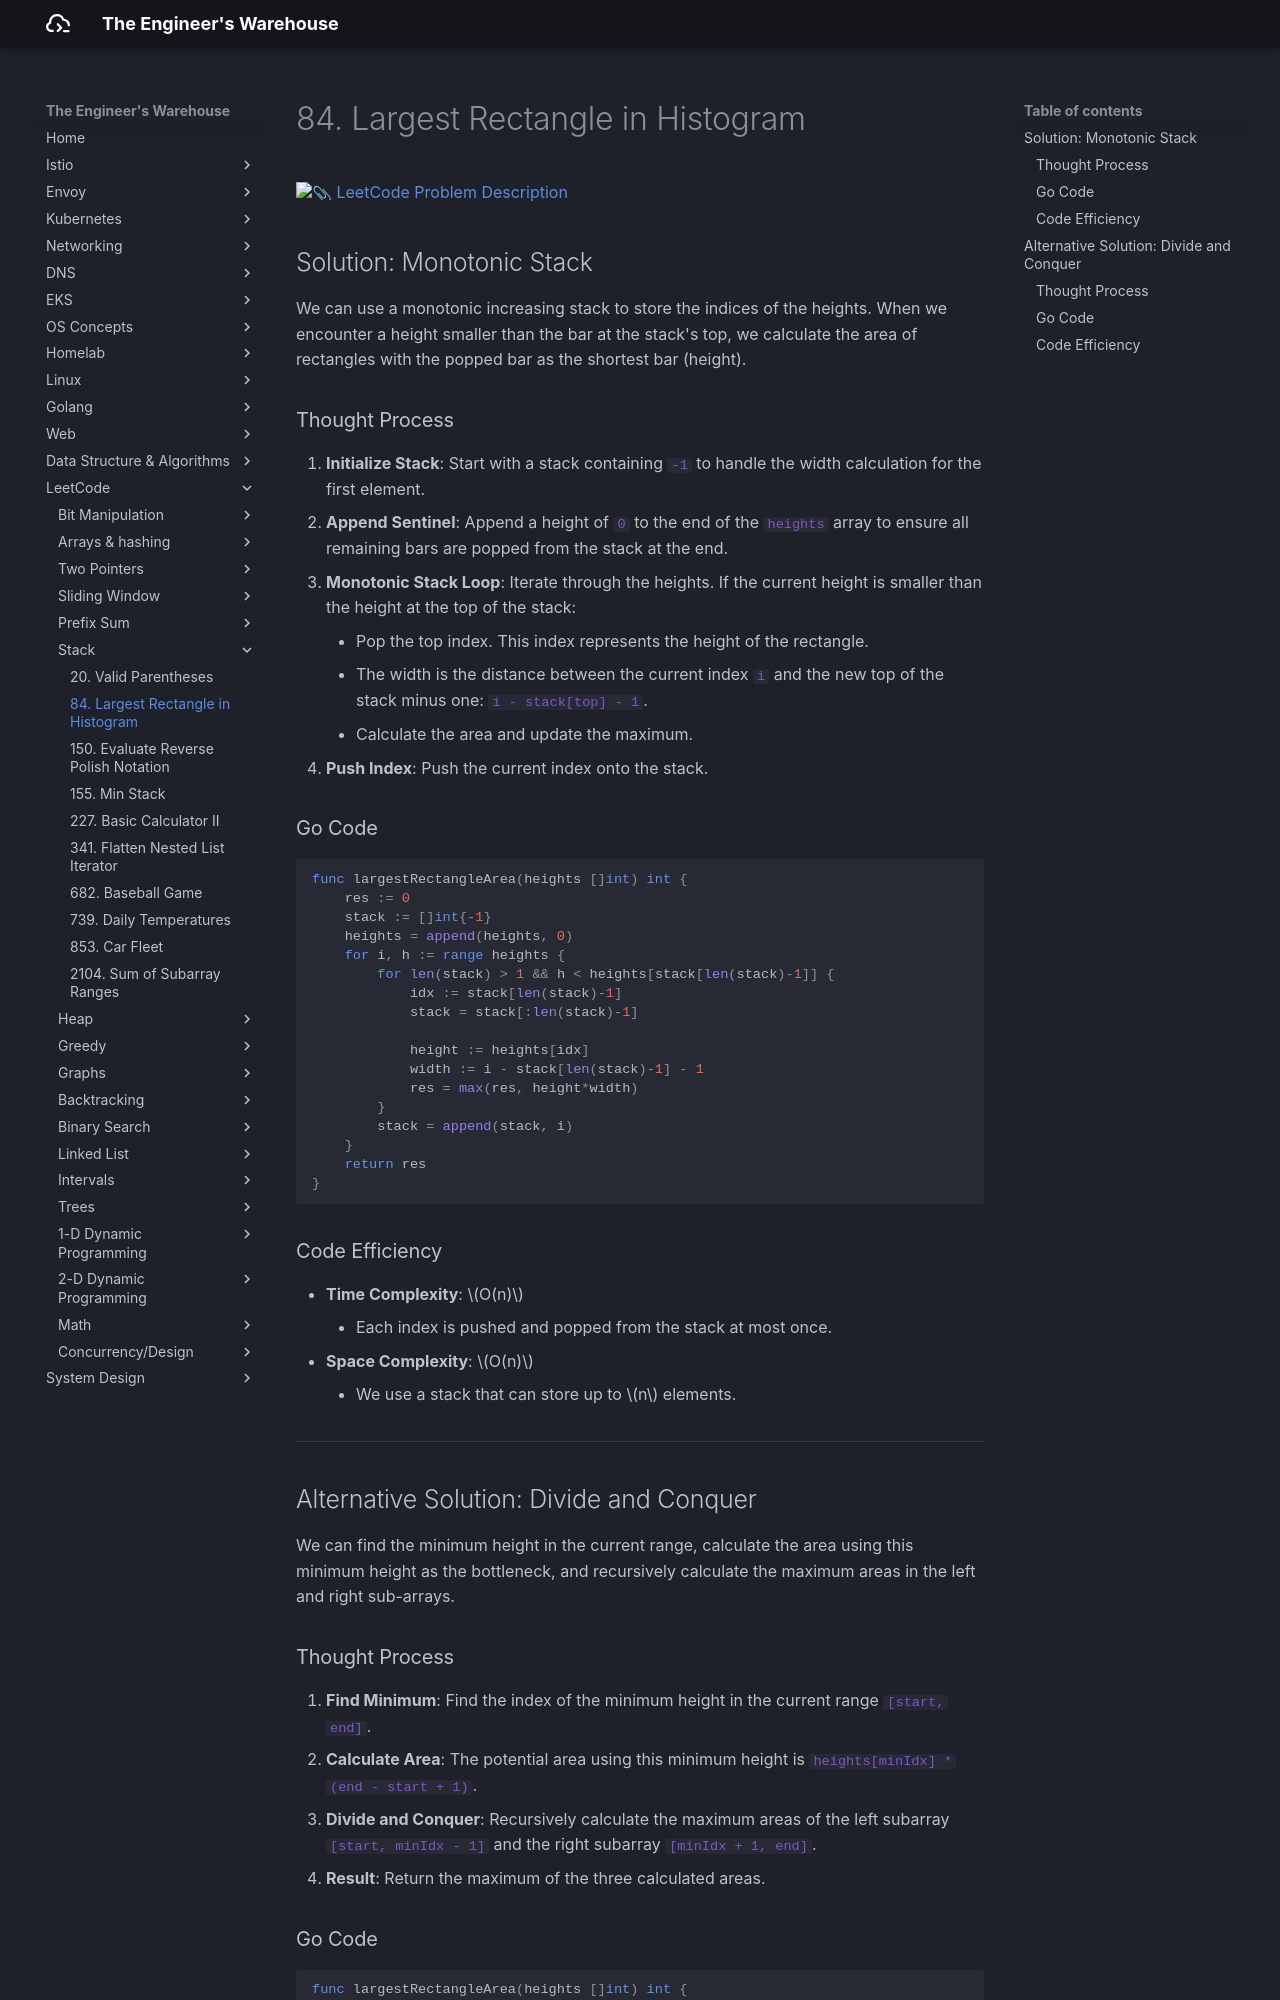

repository: seyoungnam/docs · page: leetcode/stack/84-largest-rectangle-in-histogram/index.html · generator: mkdocs

# 84. Largest Rectangle in Histogram

[:paperclip: LeetCode Problem Description](https://leetcode.com/problems/largest-rectangle-in-histogram/description/)

## Solution: Monotonic Stack

We can use a monotonic increasing stack to store the indices of the heights. When we encounter a height smaller than the bar at the stack's top, we calculate the area of rectangles with the popped bar as the shortest bar (height).

### Thought Process

1.  **Initialize Stack**: Start with a stack containing `-1` to handle the width calculation for the first element.
2.  **Append Sentinel**: Append a height of `0` to the end of the `heights` array to ensure all remaining bars are popped from the stack at the end.
3.  **Monotonic Stack Loop**: Iterate through the heights. If the current height is smaller than the height at the top of the stack:
    *   Pop the top index. This index represents the height of the rectangle.
    *   The width is the distance between the current index `i` and the new top of the stack minus one: `i - stack[top] - 1`.
    *   Calculate the area and update the maximum.
4.  **Push Index**: Push the current index onto the stack.

### Go Code

``` go
func largestRectangleArea(heights []int) int {
    res := 0
    stack := []int{-1}
    heights = append(heights, 0)
    for i, h := range heights {
        for len(stack) > 1 && h < heights[stack[len(stack)-1]] {
            idx := stack[len(stack)-1]
            stack = stack[:len(stack)-1]

            height := heights[idx]
            width := i - stack[len(stack)-1] - 1
            res = max(res, height*width)
        }
        stack = append(stack, i)
    }
    return res
}
```

### Code Efficiency

- **Time Complexity**: $O(n)$
    - Each index is pushed and popped from the stack at most once.
- **Space Complexity**: $O(n)$
    - We use a stack that can store up to $n$ elements.

---

## Alternative Solution: Divide and Conquer

We can find the minimum height in the current range, calculate the area using this minimum height as the bottleneck, and recursively calculate the maximum areas in the left and right sub-arrays.
